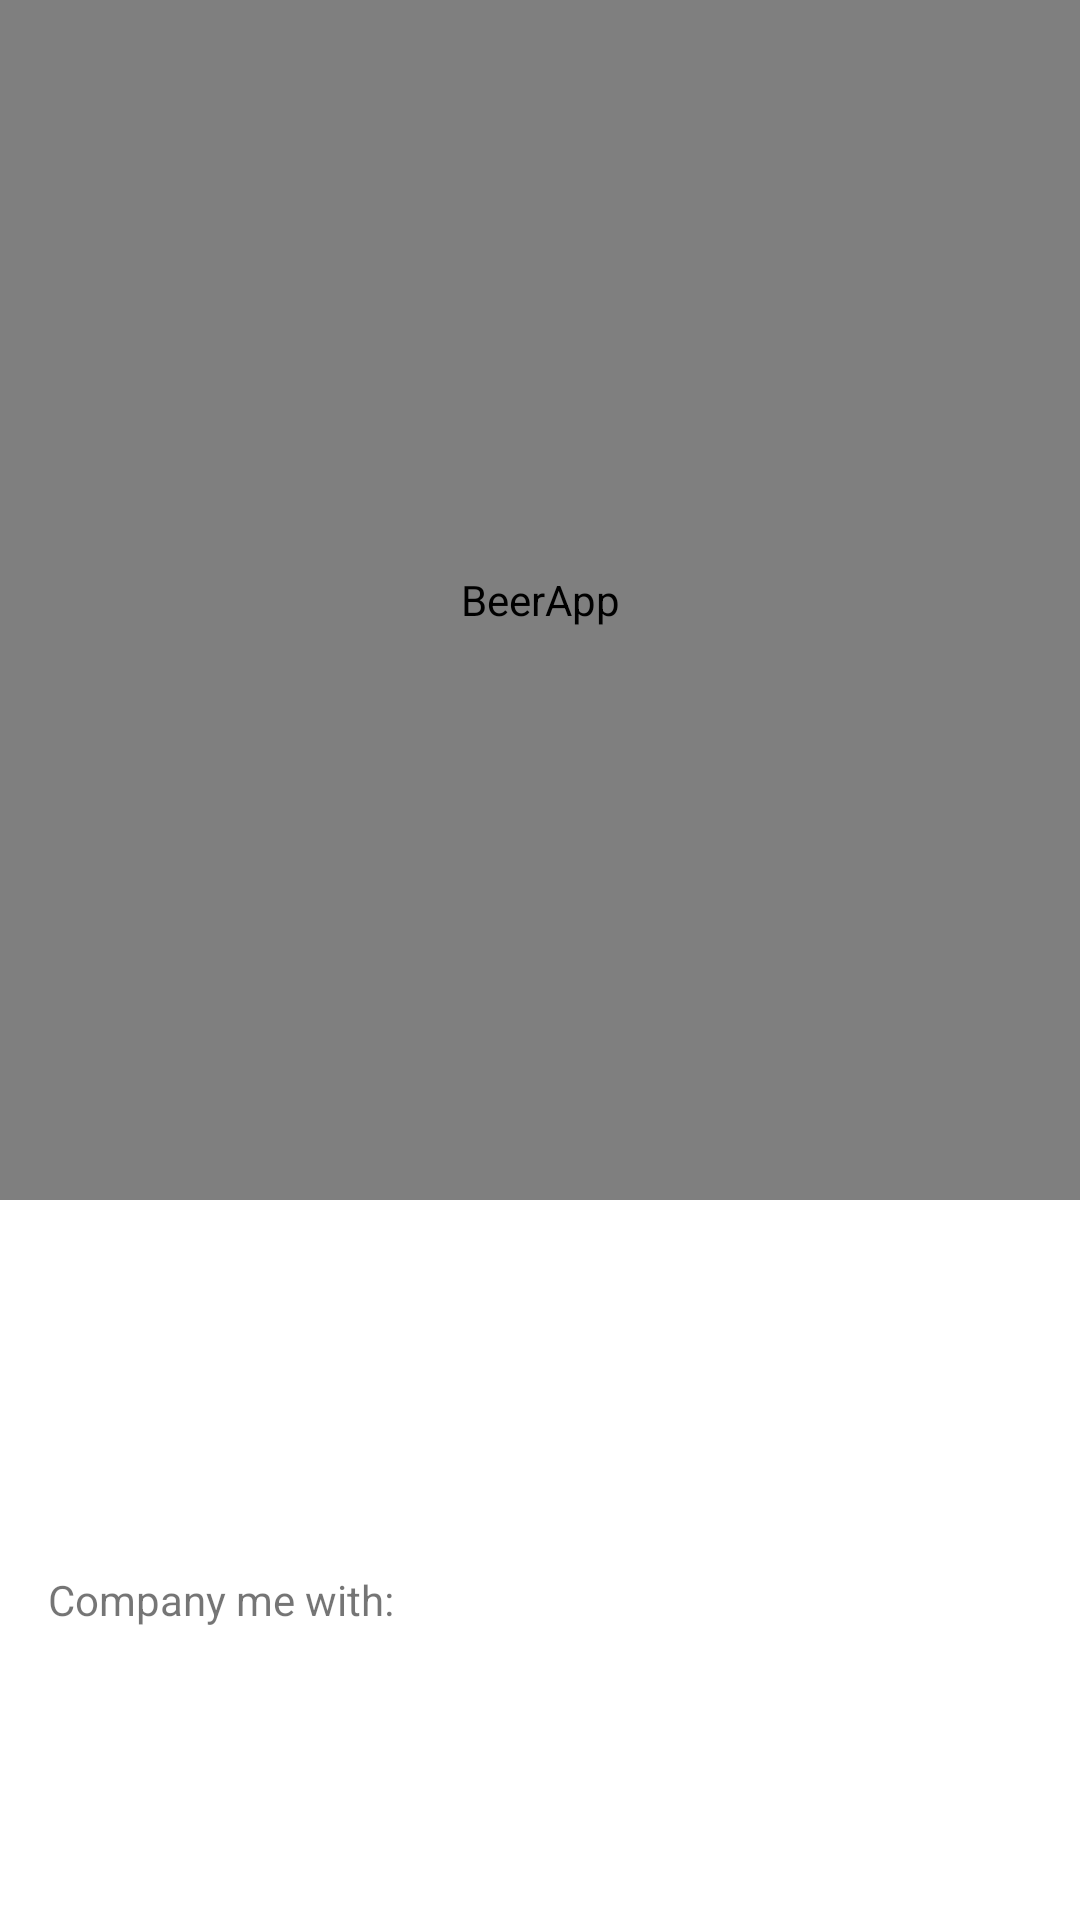

Write the Android layout XML for this screen, with the resource values it uses.
<!-- AndroidManifest.xml: application theme Theme.BeerApp -->
<!-- res/layout/fragment_beer_details.xml -->
<?xml version="1.0" encoding="utf-8"?>
<layout xmlns:android="http://schemas.android.com/apk/res/android"
    xmlns:app="http://schemas.android.com/apk/res-auto"
    xmlns:tools="http://schemas.android.com/tools">

    <data>

        <variable
            name="beer"
            type="me.alfredobejarano.beerapp.model.local.Beer" />
    </data>

    <ScrollView
        android:layout_width="match_parent"
        android:layout_height="match_parent">

        <androidx.constraintlayout.widget.ConstraintLayout
            android:layout_width="match_parent"
            android:layout_height="wrap_content">

            <com.facebook.drawee.view.SimpleDraweeView
                android:id="@+id/imageView_beer"
                android:layout_width="0dp"
                android:layout_height="@dimen/beer_item_details_photo_height"
                android:contentDescription="@string/app_name"
                app:actualImageScaleType="fitCenter"
                app:layout_constraintEnd_toEndOf="parent"
                app:layout_constraintStart_toStartOf="parent"
                app:layout_constraintTop_toTopOf="parent"
                app:placeholderImage="@drawable/ic_baseline_beer" />

            <TextView
                android:id="@+id/beer_name"
                android:layout_width="0dp"
                android:layout_height="wrap_content"
                android:layout_marginStart="@dimen/margin_text_field"
                android:layout_marginTop="@dimen/margin_text_field"
                android:layout_marginEnd="@dimen/margin_text_field"
                android:text="@{beer.name}"
                android:textColor="?android:attr/textColorPrimary"
                android:textSize="@dimen/title_text_size"
                app:layout_constraintEnd_toEndOf="parent"
                app:layout_constraintStart_toStartOf="parent"
                app:layout_constraintTop_toBottomOf="@id/imageView_beer"
                tools:text="Beer" />

            <TextView
                android:id="@+id/beer_tagline"
                android:layout_width="0dp"
                android:layout_height="wrap_content"
                android:layout_marginStart="@dimen/margin_text_field"
                android:layout_marginTop="@dimen/app_corner_radius"
                android:layout_marginEnd="@dimen/margin_text_field"
                android:text="@{beer.tagLine}"
                android:textColor="?android:attr/textColorSecondary"
                app:layout_constraintEnd_toEndOf="parent"
                app:layout_constraintStart_toStartOf="parent"
                app:layout_constraintTop_toBottomOf="@id/beer_name"
                tools:text="A nice drink" />

            <TextView
                android:id="@+id/beer_description"
                android:layout_width="0dp"
                android:layout_height="wrap_content"
                android:layout_marginStart="@dimen/margin_text_field"
                android:layout_marginTop="@dimen/margin_text_field"
                android:layout_marginEnd="@dimen/margin_text_field"
                android:layout_marginBottom="@dimen/margin_text_field"
                android:text="@{beer.description}"
                android:textColor="?android:attr/textColorPrimary"
                android:textSize="@dimen/title_text_size"
                app:layout_constraintEnd_toEndOf="parent"
                app:layout_constraintStart_toStartOf="parent"
                app:layout_constraintTop_toBottomOf="@id/beer_tagline"
                tools:text="Lorem ipsum dolor sit amet, consectetur adipiscing elit, sed do eiusmod tempor incididunt ut labore et dolore magna aliqua. Ut enim ad minim veniam, quis nostrud exercitation ullamco laboris nisi ut aliquip ex ea commodo consequat. Duis aute irure dolor in reprehenderit in voluptate velit esse cillum dolore eu fugiat nulla pariatur. Excepteur sint occaecat cupidatat non proident, sunt in culpa qui officia deserunt mollit anim id est laborum." />

            <TextView
                android:id="@+id/food_label"
                android:layout_width="0dp"
                android:layout_height="wrap_content"
                android:layout_marginStart="@dimen/margin_text_field"
                android:layout_marginTop="@dimen/margin_text_field"
                android:layout_marginEnd="@dimen/margin_text_field"
                android:text="@string/company_me"
                android:textColor="?android:attr/textColorTertiary"
                app:layout_constraintEnd_toEndOf="parent"
                app:layout_constraintStart_toStartOf="parent"
                app:layout_constraintTop_toBottomOf="@id/beer_description" />

            <androidx.recyclerview.widget.RecyclerView
                android:id="@+id/recycler_view_food"
                android:layout_width="0dp"
                android:layout_height="wrap_content"
                android:layout_marginStart="@dimen/margin_text_field"
                android:layout_marginTop="@dimen/app_corner_radius"
                android:layout_marginEnd="@dimen/margin_text_field"
                android:layout_marginBottom="@dimen/app_corner_radius"
                app:layout_constraintBottom_toBottomOf="parent"
                app:layout_constraintEnd_toEndOf="parent"
                app:layout_constraintStart_toStartOf="parent"
                app:layout_constraintTop_toBottomOf="@id/food_label"
                tools:itemCount="4"
                tools:listitem="@layout/item_beer_food" />
        </androidx.constraintlayout.widget.ConstraintLayout>

    </ScrollView>
</layout>
<!-- res/layout/item_beer_food.xml (included above) -->
<?xml version="1.0" encoding="utf-8"?>
<TextView xmlns:android="http://schemas.android.com/apk/res/android"
    xmlns:app="http://schemas.android.com/apk/res-auto"
    xmlns:tools="http://schemas.android.com/tools"
    android:id="@+id/food_name"
    android:layout_width="match_parent"
    android:layout_height="wrap_content"
    android:layout_marginTop="@dimen/item_beer_food_spacing"
    android:layout_marginBottom="@dimen/item_beer_food_spacing"
    android:drawablePadding="@dimen/margin_text_field"
    android:gravity="start|center_vertical"
    android:paddingStart="@dimen/app_corner_radius"
    android:paddingEnd="@dimen/app_corner_radius"
    android:textColor="?android:attr/textColorPrimary"
    app:drawableStartCompat="@drawable/ic_baseline_food"
    tools:text="Lasagna">

</TextView>
<!-- resources referenced by this layout -->
<resources>
  <dimen name="app_corner_radius">8dp</dimen>
  <dimen name="beer_item_details_photo_height">400dp</dimen>
  <dimen name="item_beer_food_spacing">4dp</dimen>
  <dimen name="margin_text_field">16dp</dimen>
  <dimen name="title_text_size">18sp</dimen>
  <!-- drawable ic_baseline_beer (drawable) -->
  <vector android:height="24dp" android:tint="#9E9E9E"
      android:viewportHeight="24" android:viewportWidth="24"
      android:width="24dp" xmlns:android="http://schemas.android.com/apk/res/android">
      <path android:fillColor="@android:color/white" android:pathData="M19,9h-1.56C17.79,8.41 18,7.73 18,7c0,-2.21 -1.79,-4 -4,-4c-0.34,0 -0.66,0.05 -0.98,0.13C12.2,2.45 11.16,2.02 10,2.02c-1.89,0 -3.51,1.11 -4.27,2.71C4.15,5.26 3,6.74 3,8.5c0,1.86 1.28,3.41 3,3.86L6,21h11v-2h2c1.1,0 2,-0.9 2,-2v-6C21,9.9 20.1,9 19,9zM7,10.5c-1.1,0 -2,-0.9 -2,-2c0,-0.85 0.55,-1.6 1.37,-1.88l0.8,-0.27l0.36,-0.76C8,4.62 8.94,4.02 10,4.02c0.79,0 1.39,0.35 1.74,0.65l0.78,0.65c0,0 0.64,-0.32 1.47,-0.32c1.1,0 2,0.9 2,2c0,0 -3,0 -3,0C9.67,7 9.15,10.5 7,10.5zM19,17h-2v-6h2V17z"/>
  </vector>
  <!-- drawable ic_baseline_food (drawable) -->
  <vector xmlns:android="http://schemas.android.com/apk/res/android"
      android:width="24dp"
      android:height="24dp"
      android:tint="#FFC107"
      android:viewportWidth="24"
      android:viewportHeight="24">
      <path
          android:fillColor="@android:color/white"
          android:pathData="M11,9L9,9L9,2L7,2v7L5,9L5,2L3,2v7c0,2.12 1.66,3.84 3.75,3.97L6.75,22h2.5v-9.03C11.34,12.84 13,11.12 13,9L13,2h-2v7zM16,6v8h2.5v8L21,22L21,2c-2.76,0 -5,2.24 -5,4z" />
  </vector>
  <string name="app_name">BeerApp</string>
  <string name="company_me">Company me with:</string>
  <style name="Theme.BeerApp" parent="Theme.MaterialComponents.DayNight.NoActionBar">
          <item name="colorPrimary">@color/amber_500</item>
          <item name="colorPrimaryVariant">@color/amber_500</item>
          <item name="colorAccent">@color/amber_500</item>
          <item name="android:statusBarColor" tools:targetApi="l">?attr/colorPrimaryVariant</item>
      </style>
  <color name="amber_500">#FFC107</color>
</resources>
